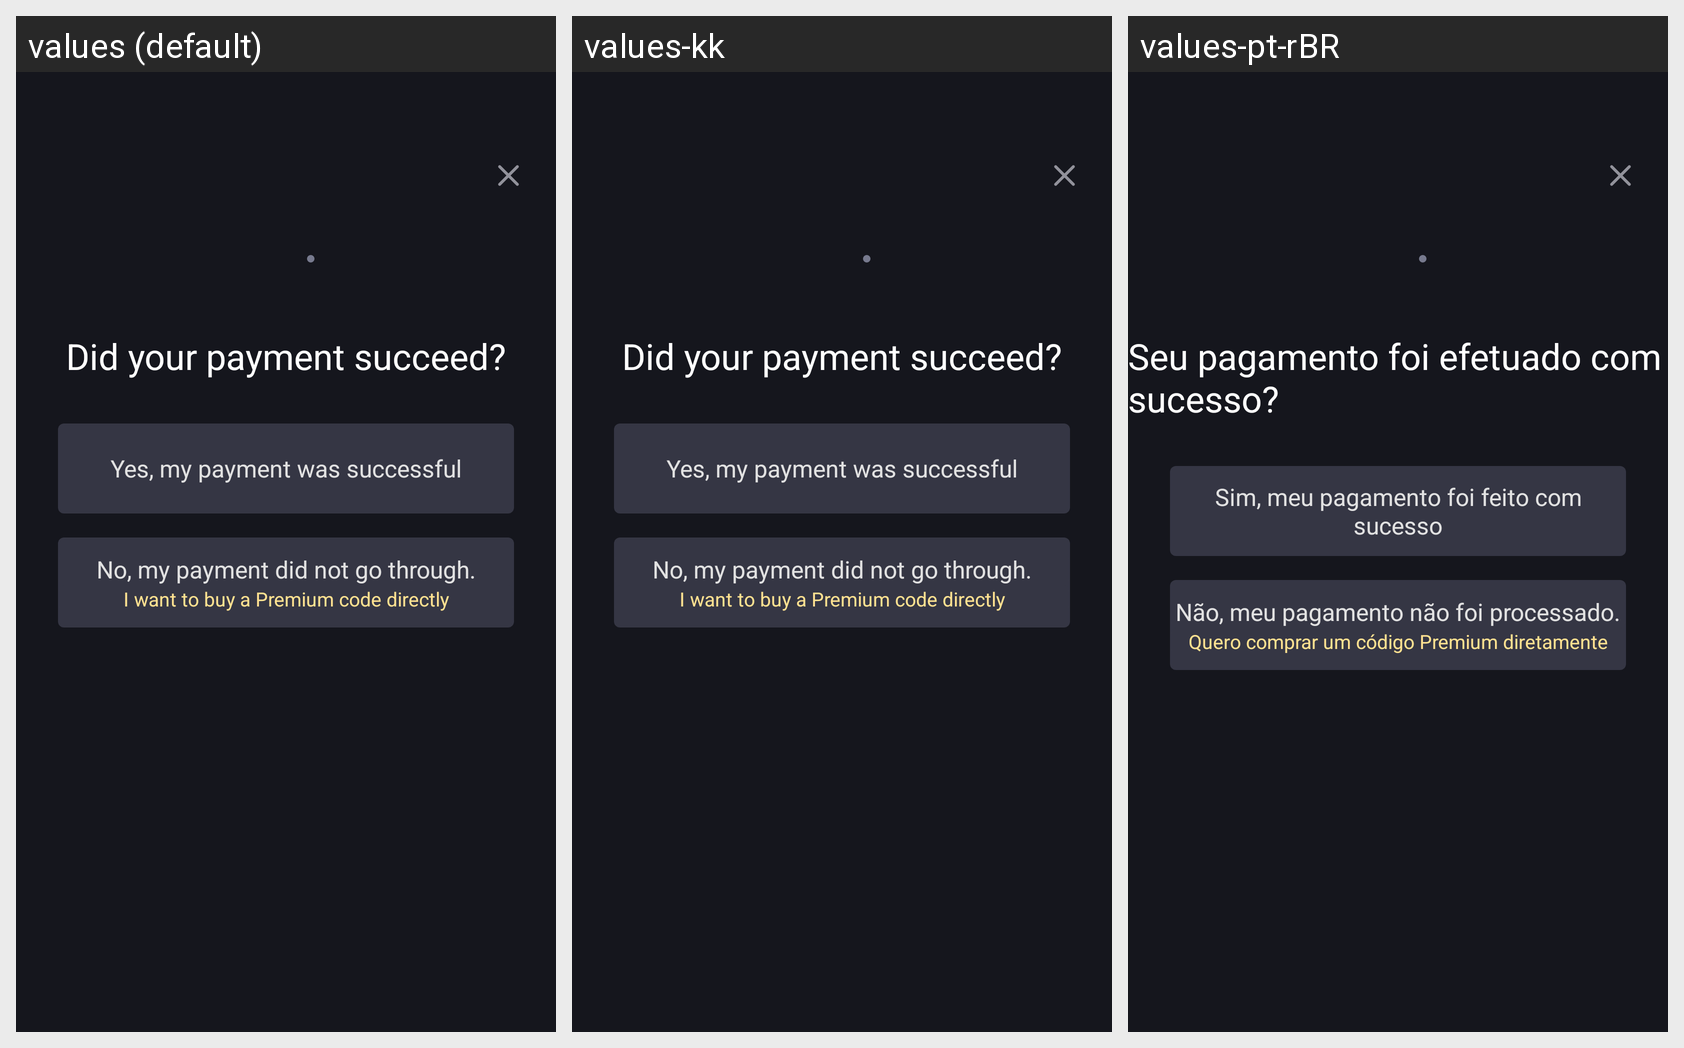

The Android screen above is rendered under several locales of the same app. Produce the string resources it draws, with the default and per-locale values.
Android screen res/layout/layout_payment_is_success.xml rendered under 3 locales, left to right: values (default), values-kk, values-pt-rBR. Device: Nexus 5 (rendered at 1080×1920; each locale shown at half size, 540×960, under a caption strip naming it); theme AppTheme.
Other locales in the repository, not shown: values-en, values-es, values-gu, values-hi, values-ky, values-ml, values-pa, values-pt, values-te.
Strings drawn on this screen, with the default value and each locale's value (text and hints the layout hard-codes, and strings that could not be matched under every locale, appear in the picture but are not listed):

did_your_payment_succeed
  values: Did your payment succeed?
  values-kk: Did your payment succeed?  [not translated; the default value is used]
  values-pt-rBR: Seu pagamento foi efetuado com sucesso?  [from values-pt]

yes_my_payment_was_successful
  values: Yes, my payment was successful
  values-kk: Yes, my payment was successful  [not translated; the default value is used]
  values-pt-rBR: Sim, meu pagamento foi feito com sucesso  [from values-pt]

no_my_payment_did_not_go_through
  values: No, my payment did not go through.
  values-kk: No, my payment did not go through.  [not translated; the default value is used]
  values-pt-rBR: Não, meu pagamento não foi processado.  [from values-pt]

i_want_to_buy_a_premium_code_directly
  values: I want to buy a Premium code directly
  values-kk: I want to buy a Premium code directly  [not translated; the default value is used]
  values-pt-rBR: Quero comprar um código Premium diretamente  [from values-pt]
